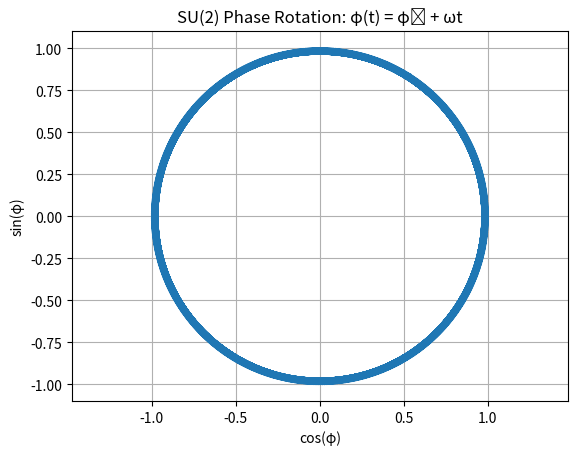

Python code for this plot: (Note: this script raises an exception after producing the figure.)
"""
Simulation 08: SU(2) Phase Rotation
Domain: QFT / Symmetry
Source: URFT Whitepaper — Eq. (3.1), Simulation Index p.56
Key Principle: Torsion in Fμν, rotation symmetry of φ(t) = φ₀ + ωt
Expected Result: Rotation symmetry preserved under ω = 41 rad/s
"""

import numpy as np
import matplotlib.pyplot as plt
import os

# Time domain
t = np.linspace(0, 2 * np.pi, 500)
omega = 41  # rotation frequency
phi0 = 1.0

# Phase rotation
phi_t = phi0 + omega * t
phi_sin = np.sin(phi_t)
phi_cos = np.cos(phi_t)

# Plot rotation trace (unit circle style)
plt.plot(phi_cos, phi_sin)
plt.xlabel('cos(φ)'), plt.ylabel('sin(φ)')
plt.title('SU(2) Phase Rotation: φ(t) = φ₀ + ωt')
plt.axis('equal'); plt.grid(True)

output_dir = os.path.abspath(os.path.join(os.path.dirname(__file__), '../figures'))
os.makedirs(output_dir, exist_ok=True)
plt.savefig(os.path.join(output_dir, 'sim08_su2_phase_rotation.png'), dpi=300)
plt.show()